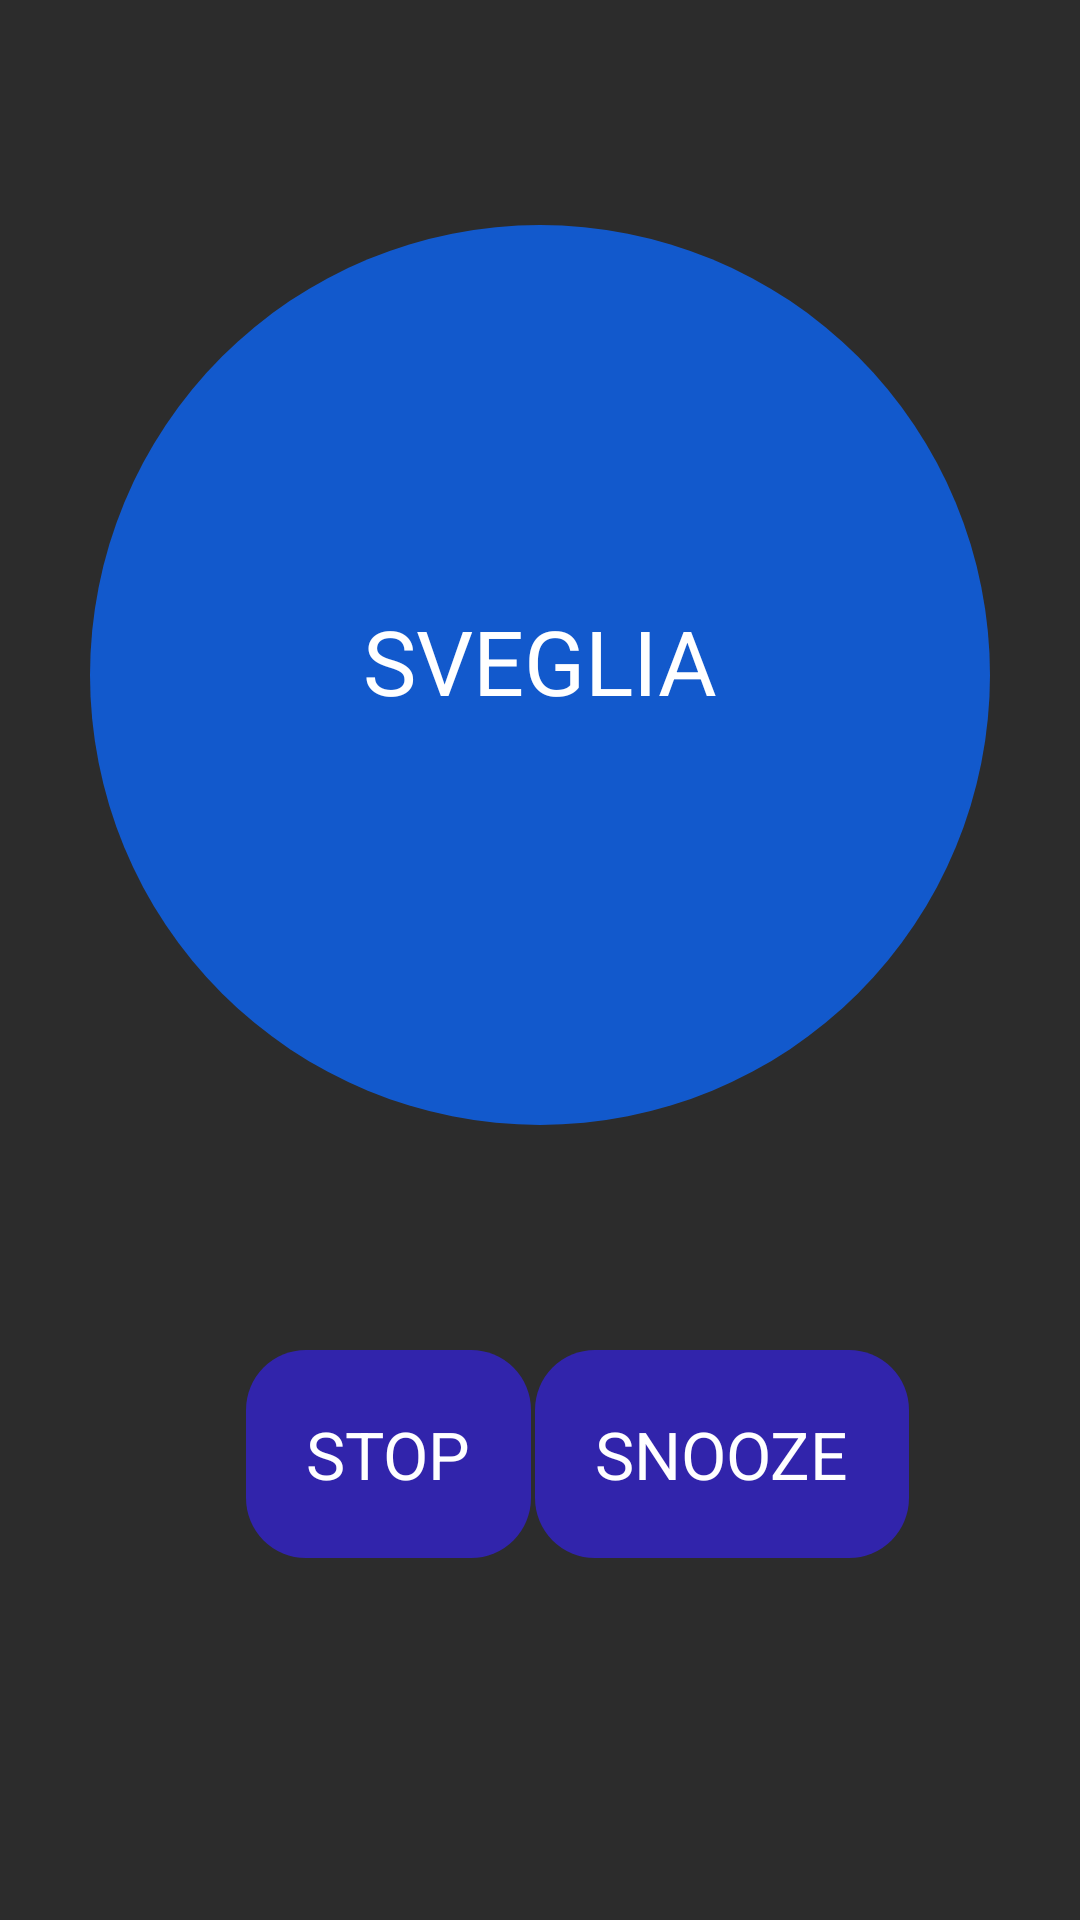

Android layout source for this screen:
<!-- AndroidManifest.xml: application theme AppTheme -->
<!-- res/layout/activity_alarm.xml -->
<?xml version="1.0" encoding="utf-8"?>
<RelativeLayout xmlns:android="http://schemas.android.com/apk/res/android"
    xmlns:app="http://schemas.android.com/apk/res-auto"
    xmlns:tools="http://schemas.android.com/tools"
    android:layout_width="match_parent"
    android:layout_height="match_parent"
    android:background="@color/backgroundDark"
    tools:context=".activities.AlarmActivity">

    <LinearLayout
        android:id="@+id/bubbleBg"
        android:layout_width="300dp"
        android:layout_height="300dp"
        android:layout_centerHorizontal="true"
        android:layout_marginTop="75dp"
        android:background="@drawable/bg_bubble"/>

    <TextView
        android:id="@+id/alarmTitleTv"
        android:layout_width="wrap_content"
        android:layout_height="wrap_content"
        android:text="SVEGLIA"
        android:textColor="@android:color/white"
        android:textSize="30sp"
        android:layout_centerHorizontal="true"
        android:layout_marginTop="200dp"/>

    <TextView
        android:id="@+id/stopBtn"
        android:layout_width="wrap_content"
        android:layout_height="wrap_content"
        android:layout_alignParentStart="true"
        android:layout_marginTop="450dp"
        android:layout_marginStart="82dp"
        android:background="@drawable/rounded_purple_btn"
        android:paddingStart="20dp"
        android:paddingTop="20dp"
        android:paddingEnd="20dp"
        android:paddingBottom="20dp"
        android:text="STOP"
        android:textColor="@android:color/white"
        android:textSize="22sp" />

    <TextView
        android:id="@+id/snoozeBtn"
        android:layout_width="wrap_content"
        android:layout_height="wrap_content"
        android:layout_alignParentEnd="true"
        android:layout_marginTop="450dp"
        android:layout_marginEnd="57dp"
        android:background="@drawable/rounded_purple_btn"
        android:paddingStart="20dp"
        android:paddingTop="20dp"
        android:paddingEnd="20dp"
        android:paddingBottom="20dp"
        android:text="SNOOZE"
        android:textColor="@android:color/white"
        android:textSize="22sp" />


</RelativeLayout>
<!-- resources referenced by this layout -->
<resources>
  <color name="backgroundDark">#2C2C2C</color>
  <!-- drawable bg_bubble (drawable) -->
  <?xml version="1.0" encoding="utf-8"?>
  <shape xmlns:android="http://schemas.android.com/apk/res/android">
      <solid android:color="#C20B69FF"/>
      
      <corners android:radius="200dp"/>
      <padding android:left="0dp" android:top="0dp" android:right="0dp" android:bottom="0dp" />
  </shape>
  <!-- drawable rounded_purple_btn (drawable) -->
  <?xml version="1.0" encoding="utf-8"?>
  <shape xmlns:android="http://schemas.android.com/apk/res/android">
      <solid android:color="#3124AB"/>
  
      <corners android:radius="20dp"/>
      <padding android:left="0dp" android:top="0dp" android:right="0dp" android:bottom="0dp" />
  </shape>
  <style name="AppTheme" parent="Theme.AppCompat.Light.DarkActionBar">
          
          <item name="colorPrimary">@color/colorPrimary</item>
          <item name="colorPrimaryDark">@color/colorPrimaryDark</item>
          <item name="colorAccent">@color/colorAccent</item>
      </style>
  <color name="colorPrimary">#6200EE</color>
  <color name="colorPrimaryDark">#3700B3</color>
  <color name="colorAccent">#03DAC5</color>
</resources>
